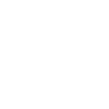
t = 0.00 s
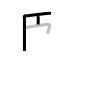
t = 3.25 s
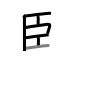
t = 6.50 s
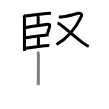
t = 9.50 s
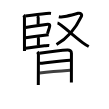
t = 12.75 s
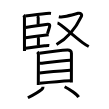
t = 16.00 s

The animated SVG that drew these frames (rendered in a browser with its animation timeline set to each time). Animation: 16 SMIL elements (animate=16); one cycle of 16.00 s.

<svg width="109px" height="109px" viewBox="0 0 px 109px" xmlns="http://www.w3.org/2000/svg" xmlns:xlink="http://www.w3.org/1999/xlink" xml:space="preserve" version="1.1"  baseProfile="full">
<path d="M23.54,15.08c0.69,0.69,0.9,1.54,0.9,2.58c0,4.97,0.03,20.05,0.03,28.58c0,1.89,0,3.9,0,4.82" style="fill:none;stroke:black;stroke-width:3;opacity:0">
  <animate attributeType="CSS" attributeName="opacity" from="0" to="1" begin="0s" dur="1s" repeatCount="Indefinite" fill="freeze" />
</path>
<path d="M25.28,16.09c6.34-0.84,13.72-1.81,20.99-2.55c1.59-0.16,3.1-0.33,4.7-0.08" style="fill:none;stroke:black;stroke-width:3;opacity:0">
  <animate attributeType="CSS" attributeName="opacity" from="0" to="1" begin="1s" dur="1s" repeatCount="Indefinite" fill="freeze" />
</path>
<path d="M37.34,15.89c0.63,0.63,0.9,1.36,0.9,2.08c0,2.03-0.07,3.89-0.11,6.53" style="fill:none;stroke:black;stroke-width:3;opacity:0">
  <animate attributeType="CSS" attributeName="opacity" from="0" to="1" begin="2s" dur="1s" repeatCount="Indefinite" fill="freeze" />
</path>
<path d="M25.66,27.47c7.01-1.06,15.05-2.29,20.36-3.06c2.37-0.34,4.25-0.5,3.56,2.36c-0.48,2-1.59,4.79-2.03,6.96" style="fill:none;stroke:black;stroke-width:3;opacity:0">
  <animate attributeType="CSS" attributeName="opacity" from="0" to="1" begin="3s" dur="1s" repeatCount="Indefinite" fill="freeze" />
</path>
<path d="M25.63,37.72c2.44-0.36,12.51-1.73,18.89-2.5c1.95-0.24,3.46-0.42,4.16-0.5" style="fill:none;stroke:black;stroke-width:3;opacity:0">
  <animate attributeType="CSS" attributeName="opacity" from="0" to="1" begin="4s" dur="1s" repeatCount="Indefinite" fill="freeze" />
</path>
<path d="M37.8,36.86c0.6,0.6,0.65,1.39,0.65,2.33c0,1.43-0.07,2.99-0.07,6.06" style="fill:none;stroke:black;stroke-width:3;opacity:0">
  <animate attributeType="CSS" attributeName="opacity" from="0" to="1" begin="5s" dur="1s" repeatCount="Indefinite" fill="freeze" />
</path>
<path d="M25.63,48.26c2.85-0.42,11.74-1.64,18.88-2.44c1.51-0.17,3.26-0.58,4.77-0.35" style="fill:none;stroke:black;stroke-width:3;opacity:0">
  <animate attributeType="CSS" attributeName="opacity" from="0" to="1" begin="6s" dur="1s" repeatCount="Indefinite" fill="freeze" />
</path>
<path d="M58.83,16.69c1.96,0.44,3.94,0.28,5.92-0.15c3.98-0.86,10.42-2.52,13.38-3.25c2.31-0.58,4.32,0.75,3.12,3.27c-5.5,11.56-13.87,21.69-24.75,27.91" style="fill:none;stroke:black;stroke-width:3;opacity:0">
  <animate attributeType="CSS" attributeName="opacity" from="0" to="1" begin="7s" dur="1s" repeatCount="Indefinite" fill="freeze" />
</path>
<path d="M57.52,23.04C60.47,23.56,72.25,35,82.55,42.62c2.07,1.53,3.92,2.74,6.2,3.9" style="fill:none;stroke:black;stroke-width:3;opacity:0">
  <animate attributeType="CSS" attributeName="opacity" from="0" to="1" begin="8s" dur="1s" repeatCount="Indefinite" fill="freeze" />
</path>
<path d="M37.34,51.85c0.78,0.78,1.08,1.85,1.08,2.88c0,3.38-0.07,16.96-0.1,25.02c-0.01,2.42-0.02,4.33-0.02,5.33" style="fill:none;stroke:black;stroke-width:3;opacity:0">
  <animate attributeType="CSS" attributeName="opacity" from="0" to="1" begin="9s" dur="1s" repeatCount="Indefinite" fill="freeze" />
</path>
<path d="M39.32,53.17c4.93-0.67,25.36-3.03,28.15-3.18c2.32-0.13,3.96,1.01,3.96,3.18c0,2.77-0.01,15.96-0.04,23.82c-0.01,3.04-0.01,5.17-0.01,5.39" style="fill:none;stroke:black;stroke-width:3;opacity:0">
  <animate attributeType="CSS" attributeName="opacity" from="0" to="1" begin="10s" dur="1s" repeatCount="Indefinite" fill="freeze" />
</path>
<path d="M39.52,63.31c9.86-1.06,24.11-2.69,30.57-3.09" style="fill:none;stroke:black;stroke-width:3;opacity:0">
  <animate attributeType="CSS" attributeName="opacity" from="0" to="1" begin="11s" dur="1s" repeatCount="Indefinite" fill="freeze" />
</path>
<path d="M39.52,73.05c8.9-1.04,20.48-2.05,30.71-2.8" style="fill:none;stroke:black;stroke-width:3;opacity:0">
  <animate attributeType="CSS" attributeName="opacity" from="0" to="1" begin="12s" dur="1s" repeatCount="Indefinite" fill="freeze" />
</path>
<path d="M39.56,83.24c9.44-0.99,21.32-2.12,30.71-2.55" style="fill:none;stroke:black;stroke-width:3;opacity:0">
  <animate attributeType="CSS" attributeName="opacity" from="0" to="1" begin="13s" dur="1s" repeatCount="Indefinite" fill="freeze" />
</path>
<path d="M43.05,86.72c0,0.91-0.48,1.92-1.25,2.6c-2.33,2.03-9.26,6.03-13.92,8.43" style="fill:none;stroke:black;stroke-width:3;opacity:0">
  <animate attributeType="CSS" attributeName="opacity" from="0" to="1" begin="14s" dur="1s" repeatCount="Indefinite" fill="freeze" />
</path>
<path d="M64.62,86.75c5.7,2.81,12.44,7.9,14,10.36" style="fill:none;stroke:black;stroke-width:3;opacity:0">
  <animate attributeType="CSS" attributeName="opacity" from="0" to="1" begin="15s" dur="1s" repeatCount="Indefinite" fill="freeze" />
</path>
</svg>
